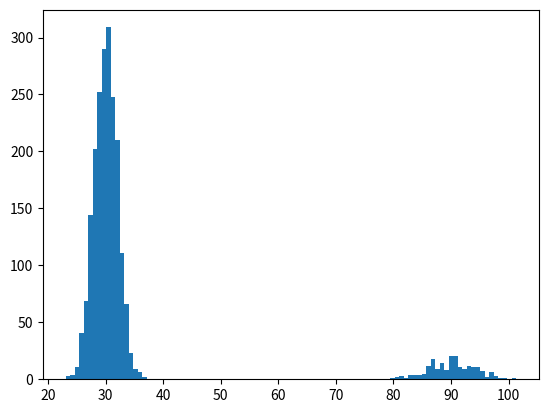

Python code for this plot: (Note: this script raises an exception after producing the figure.)
import numpy as np
import matplotlib as mpl
mpl.use("Agg")
import matplotlib.pyplot as plt

if __name__ == "__main__":
    plt.clf()
    v1 = np.random.normal(30, 2.0, size=2000)
    v2 = np.random.normal(90, 4.0, size=200)
    v = np.concatenate((v1, v2))
    mean_time = v.mean()
    plt.hist(v, normed=True, bins=100)
    plt.title("Car commute time distribution\nmean=%.2f mins" % mean_time)
    plt.xlabel("Time, minutes")
    plt.ylabel("Probability")
    plt.savefig("commute-car.png")

    plt.clf()
    v1 = np.random.normal(40, 2.0, size=2000)
    v2 = np.random.normal(60, 1.0, size=50)
    v = np.concatenate((v1, v2))
    mean_time = v.mean()
    plt.hist(v, normed=True, bins=100)
    plt.title("Train commute time distribution\nmean=%.2f mins" % mean_time)
    plt.xlabel("Time, minutes")
    plt.ylabel("Probability")
    plt.savefig("commute-train.png")